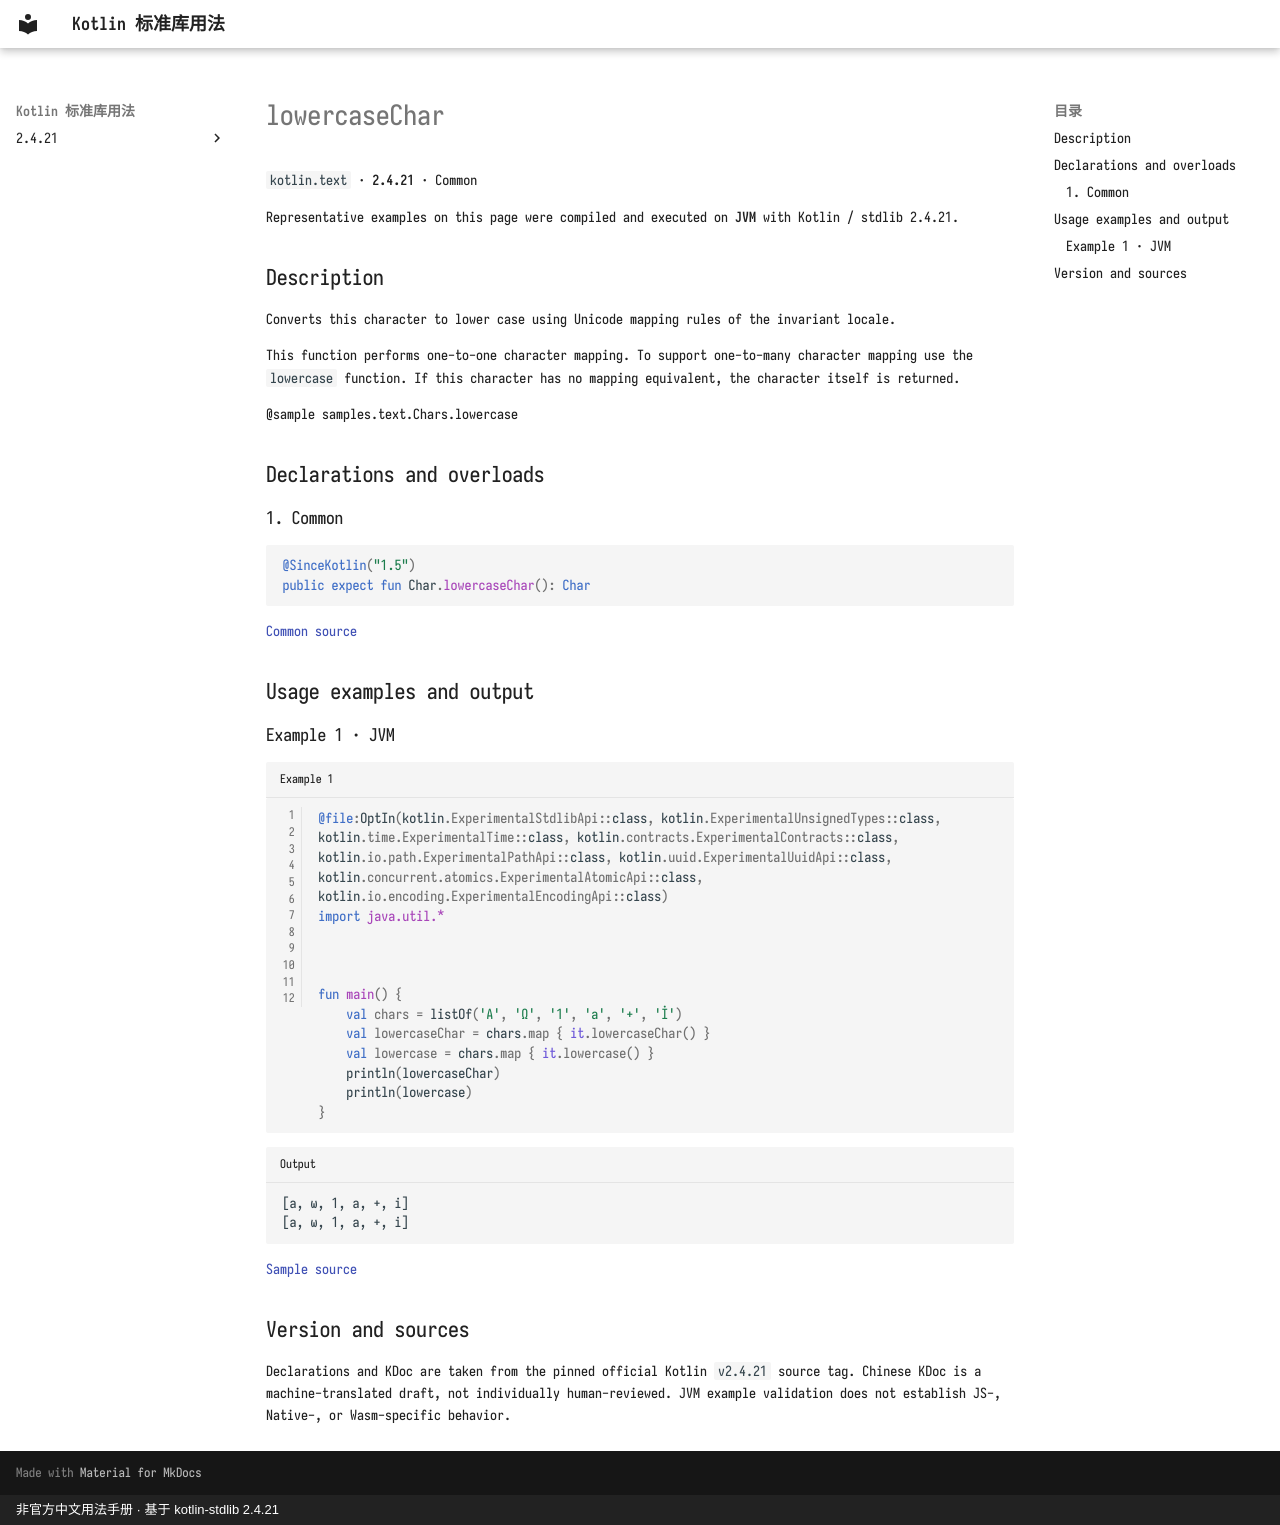

repository: oooooooko/kotlin-stdlib-docs · page: en/api/kotlin.text/lowercasechar--042a61dc/index.html · generator: mkdocs · copyright: 非官方中文用法手册 · 基于 kotlin-stdlib 2.4.21

# lowercaseChar

`kotlin.text` · **2.4.21** · Common

Representative examples on this page were compiled and executed on **JVM** with Kotlin / stdlib 2.4.21.

## Description

Converts this character to lower case using Unicode mapping rules of the invariant locale.

This function performs one-to-one character mapping.
To support one-to-many character mapping use the `lowercase` function.
If this character has no mapping equivalent, the character itself is returned.

@sample samples.text.Chars.lowercase

## Declarations and overloads

### 1. Common

```kotlin
@SinceKotlin("1.5")
public expect fun Char.lowercaseChar(): Char
```

[Common source](https://github.com/JetBrains/kotlin/blob/v2.4.21/libraries/stdlib/src/kotlin/text/Char.kt#L125)

## Usage examples and output

### Example 1 · JVM

```kotlin title="Example 1" linenums="1"
@file:OptIn(kotlin.ExperimentalStdlibApi::class, kotlin.ExperimentalUnsignedTypes::class, kotlin.time.ExperimentalTime::class, kotlin.contracts.ExperimentalContracts::class, kotlin.io.path.ExperimentalPathApi::class, kotlin.uuid.ExperimentalUuidApi::class, kotlin.concurrent.atomics.ExperimentalAtomicApi::class, kotlin.io.encoding.ExperimentalEncodingApi::class)
import java.util.*



fun main() {
    val chars = listOf('A', 'Ω', '1', 'a', '+', 'İ')
    val lowercaseChar = chars.map { it.lowercaseChar() }
    val lowercase = chars.map { it.lowercase() }
    println(lowercaseChar)
    println(lowercase)
}
```

```text title="Output"
[a, ω, 1, a, +, i]
[a, ω, 1, a, +, i̇]
```

[Sample source](https://github.com/JetBrains/kotlin/blob/v2.4.21/libraries/stdlib/samples/test/samples/text/char.kt#L104)

## Version and sources

Declarations and KDoc are taken from the pinned official Kotlin `v2.4.21` source tag. Chinese KDoc is a machine-translated draft, not individually human-reviewed. JVM example validation does not establish JS-, Native-, or Wasm-specific behavior.
